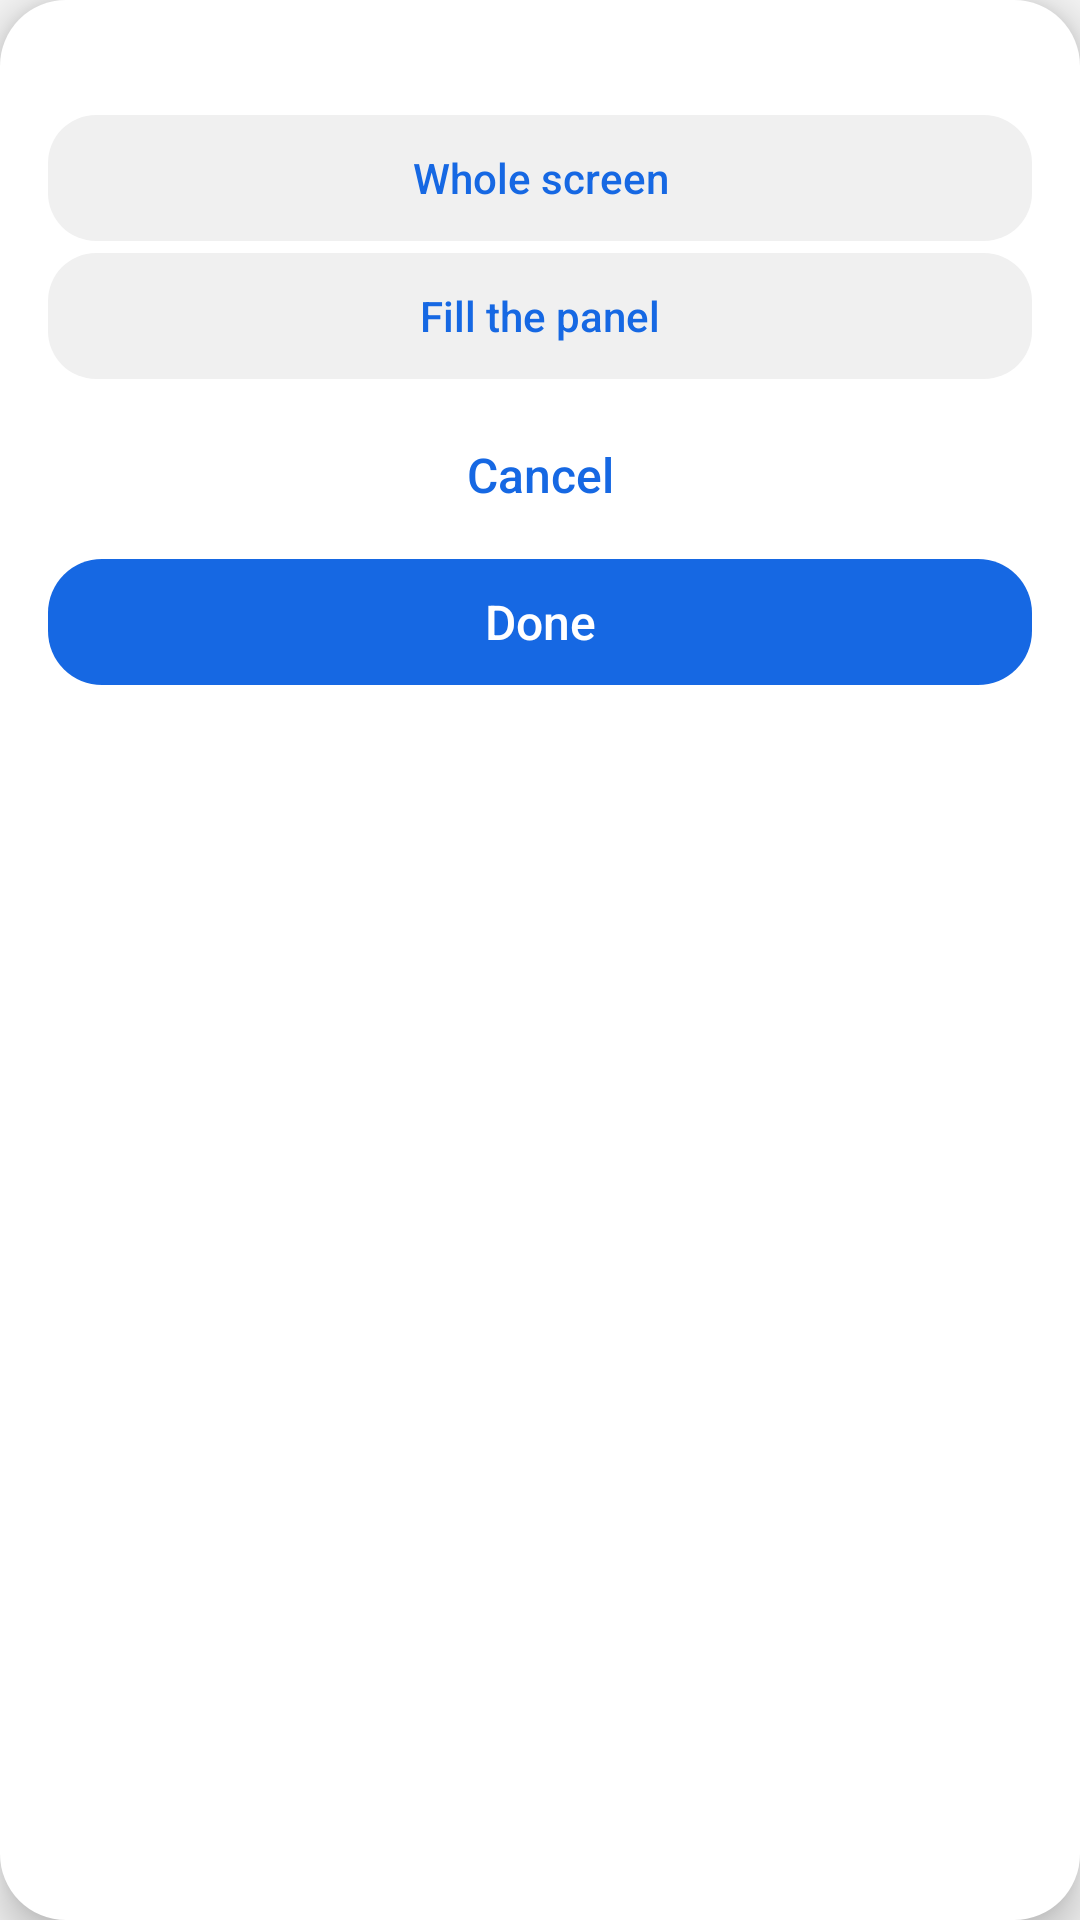

Reconstruct the res/layout file that produces this screen, plus the resources it refers to.
<!-- AndroidManifest.xml: application theme Theme.Mirror2RearUltra -->
<!-- res/layout/overlay_crop_card_wide.xml -->
<?xml version="1.0" encoding="utf-8"?>
<LinearLayout xmlns:android="http://schemas.android.com/apk/res/android"
    android:id="@+id/crop_frame_card"
    android:layout_width="wrap_content"
    android:layout_height="wrap_content"
    android:background="@drawable/hyper_popup_background"
    android:elevation="8dp"
    android:minWidth="180dp"
    android:orientation="vertical"
    android:paddingStart="@dimen/spacing_md"
    android:paddingTop="@dimen/row_padding_vertical"
    android:paddingEnd="@dimen/spacing_md"
    android:paddingBottom="@dimen/row_padding_vertical">

    <TextView
        android:id="@+id/crop_frame_values"
        android:layout_width="match_parent"
        android:layout_height="wrap_content"
        android:accessibilityLiveRegion="polite"
        android:textAppearance="@style/HyperOS.Text.Caption" />

    <com.google.android.material.button.MaterialButton
        android:id="@+id/crop_frame_whole"
        style="@style/HyperOS.Button.Compact"
        android:layout_width="match_parent"
        android:layout_height="wrap_content"
        android:layout_marginTop="@dimen/spacing_sm"
        android:text="@string/crop_frame_whole" />

    <com.google.android.material.button.MaterialButton
        android:id="@+id/crop_frame_fill"
        style="@style/HyperOS.Button.Compact"
        android:layout_width="match_parent"
        android:layout_height="wrap_content"
        android:layout_marginTop="@dimen/spacing_xs"
        android:text="@string/crop_frame_fill" />

    <com.google.android.material.button.MaterialButton
        android:id="@+id/crop_frame_cancel"
        style="@style/HyperOS.Button.Text"
        android:layout_width="match_parent"
        android:layout_height="wrap_content"
        android:layout_marginTop="@dimen/spacing_sm"
        android:text="@string/crop_frame_cancel" />

    <com.google.android.material.button.MaterialButton
        android:id="@+id/crop_frame_done"
        style="@style/HyperOS.Button.Primary"
        android:layout_width="match_parent"
        android:layout_height="wrap_content"
        android:layout_marginTop="@dimen/spacing_xs"
        android:minHeight="@dimen/button_height_compact"
        android:text="@string/crop_frame_done" />
</LinearLayout>
<!-- resources referenced by this layout -->
<resources>
  <dimen name="button_height_compact">42dp</dimen>
  <dimen name="row_padding_vertical">14dp</dimen>
  <dimen name="spacing_md">16dp</dimen>
  <dimen name="spacing_sm">8dp</dimen>
  <dimen name="spacing_xs">4dp</dimen>
  <string name="crop_frame_cancel">Cancel</string>
  <string name="crop_frame_done">Done</string>
  <string name="crop_frame_fill">Fill the panel</string>
  <string name="crop_frame_whole">Whole screen</string>
  <color name="hyper_surface_transient">#FFFFFF</color>
  <style name="HyperOS.Shape.Field" parent="">
          <item name="cornerFamily">rounded</item>
          <item name="cornerSize">@dimen/field_corner</item>
      </style>
  <dimen name="button_height">50dp</dimen>
  <style name="HyperOS.Shape.Button" parent="">
          <item name="cornerFamily">rounded</item>
          <item name="cornerSize">@dimen/button_corner</item>
      </style>
  <color name="hyper_press_overlay">#0F000000</color>
  <dimen name="touch_target_min">48dp</dimen>
  <dimen name="text_caption">12sp</dimen>
  <color name="hyper_text_tertiary">#9A9A9A</color>
  <color name="hyper_accent">#1668E3</color>
  <color name="hyper_on_accent">#FFFFFF</color>
  <color name="hyper_accent_container">#E3EEFD</color>
  <color name="hyper_on_accent_container">#0B3A7A</color>
  <color name="hyper_field">#F0F0F0</color>
  <color name="hyper_text_primary">#111111</color>
  <color name="hyper_background">#F4F4F4</color>
  <color name="hyper_surface">#FFFFFF</color>
  <color name="hyper_text_secondary">#6B6B6B</color>
  <color name="hyper_surface_grouped">#FFFFFF</color>
  <color name="hyper_surface_elevated">#FFFFFF</color>
  <color name="hyper_outline_subtle">#E0E0E0</color>
  <color name="hyper_divider">#EBEBEB</color>
  <color name="hyper_error">#D93B41</color>
  <style name="HyperOS.Snackbar" parent="Widget.Material3.Snackbar">
          <item name="shapeAppearanceOverlay">@style/HyperOS.Shape.Snackbar</item>
          <item name="backgroundTint">@color/hyper_text_primary</item>
      </style>
  <style name="HyperOS.PopupMenu" parent="Widget.Material3.PopupMenu">
          <item name="android:popupBackground">@drawable/hyper_popup_background</item>
      </style>
  <style name="HyperOS.Text.Body" parent="TextAppearance.Material3.BodyLarge">
          <item name="android:textSize">15sp</item>
          <item name="android:textColor">@color/hyper_text_primary</item>
      </style>
  <style name="HyperOS.Text.Summary" parent="TextAppearance.Material3.BodyMedium">
          <item name="android:textSize">14sp</item>
          <item name="android:textColor">@color/hyper_text_secondary</item>
      </style>
  <dimen name="field_corner">16dp</dimen>
  <dimen name="button_corner">18dp</dimen>
  <dimen name="row_min_height">60dp</dimen>
  <dimen name="row_padding_horizontal">18dp</dimen>
  <dimen name="slider_track_height">30dp</dimen>
  <dimen name="row_min_height_compact">54dp</dimen>
  <style name="HyperOS.Shape.Dialog" parent="">
          <item name="cornerFamily">rounded</item>
          <item name="cornerSize">28dp</item>
      </style>
  <style name="HyperOS.DialogTitle" parent="MaterialAlertDialog.Material3.Title.Text">
          <item name="android:textAppearance">@style/HyperOS.Text.Title</item>
      </style>
  <style name="HyperOS.Shape.Snackbar" parent="">
          <item name="cornerFamily">rounded</item>
          <item name="cornerSize">18dp</item>
      </style>
  <dimen name="group_corner">20dp</dimen>
  <dimen name="text_page_title">30sp</dimen>
  <dimen name="text_row_title">16sp</dimen>
  <color name="hyper_press_on_surface">#F0F0F0</color>
  <dimen name="switch_track_width">51dp</dimen>
  <dimen name="switch_track_height">31dp</dimen>
  <dimen name="switch_thumb_inset">2dp</dimen>
  <dimen name="switch_thumb_size">27dp</dimen>
  <color name="hyper_track_off">#DCDCDC</color>
  <dimen name="slider_corner">15dp</dimen>
</resources>
